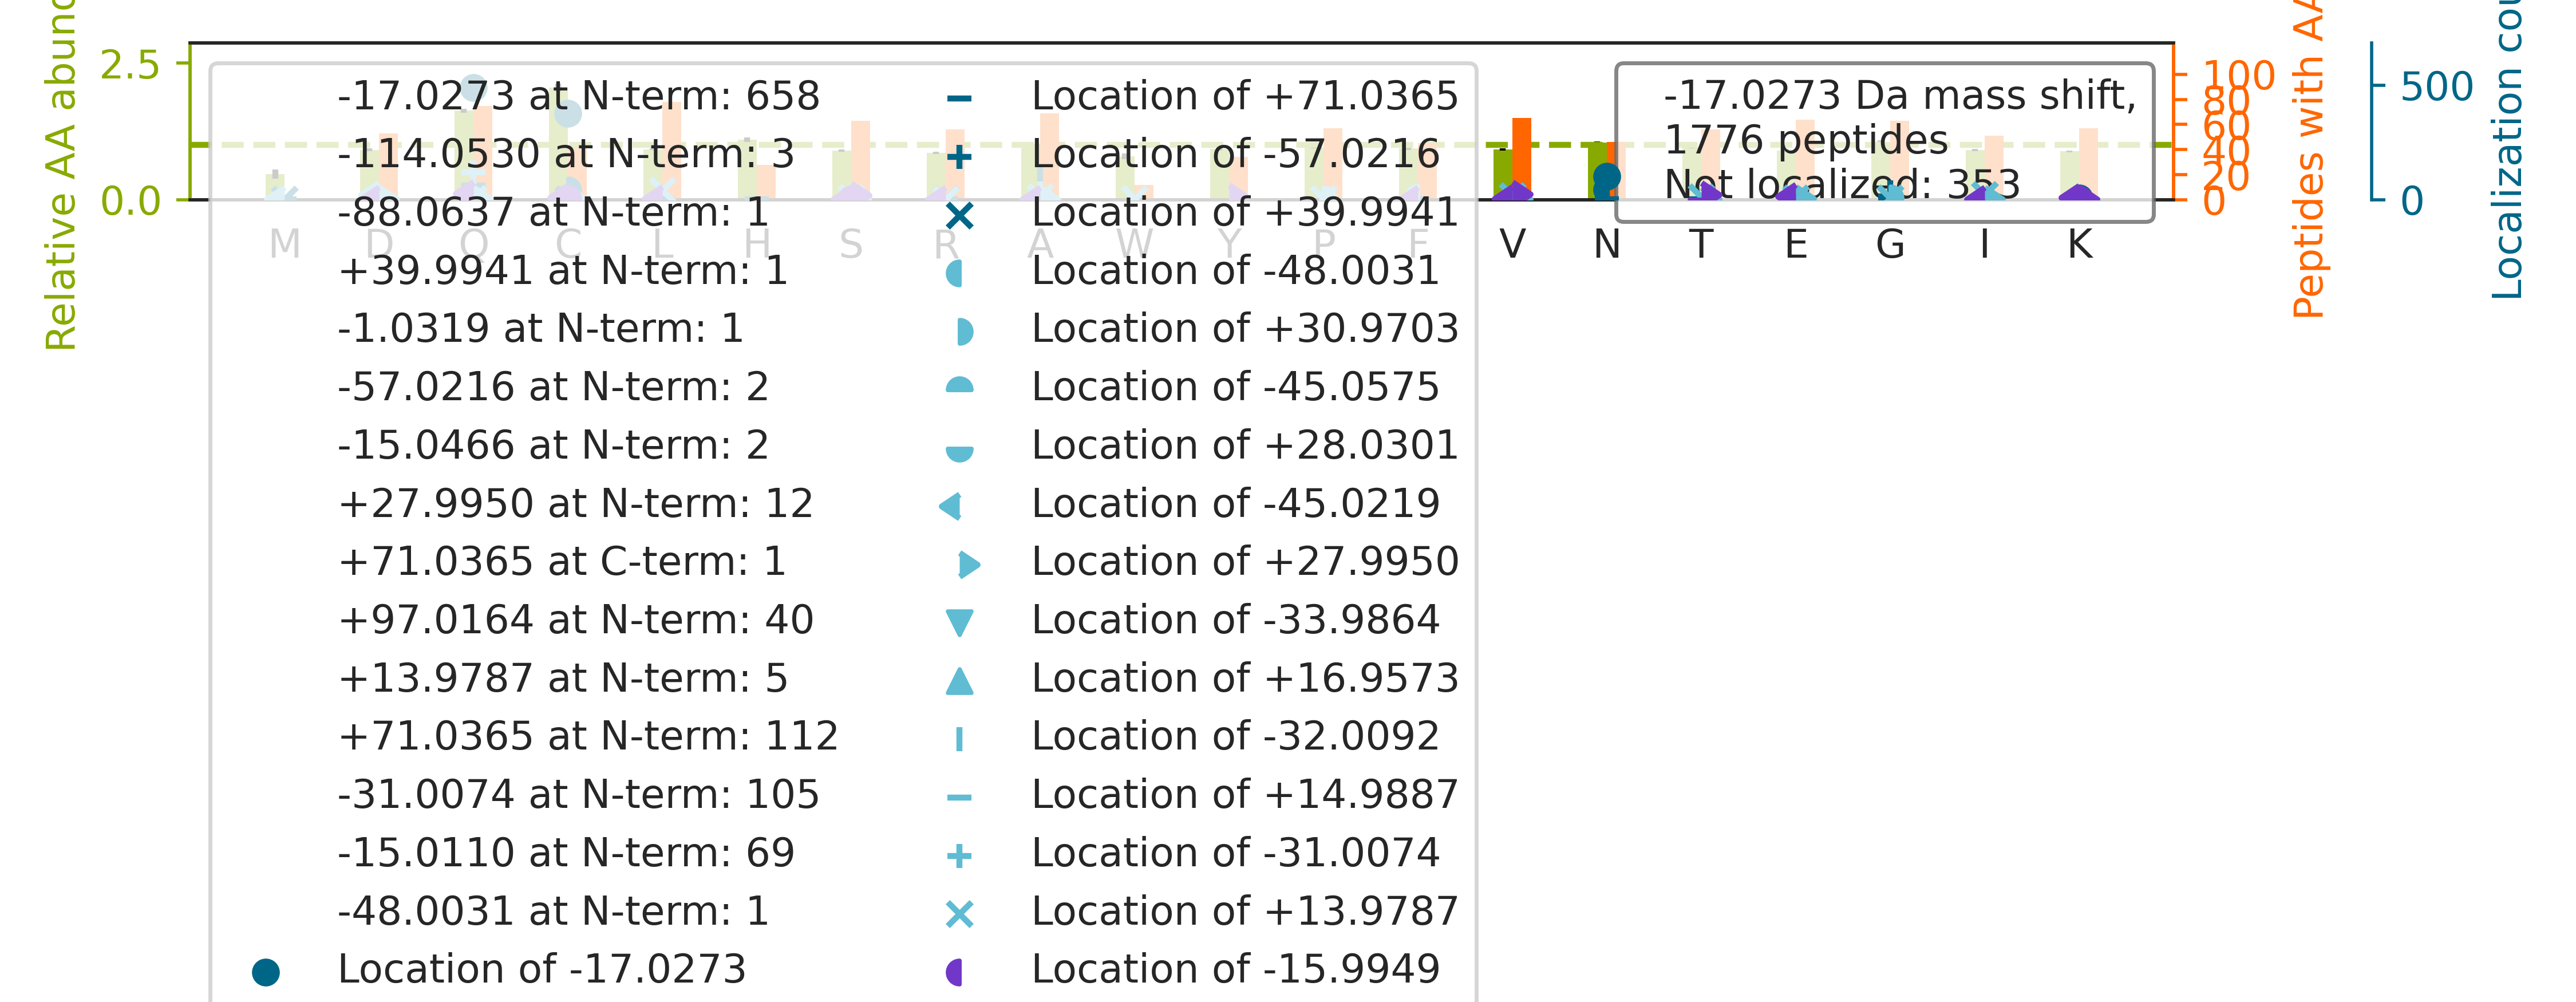

The file beside this chart, header and first rows:
top isoform	localization score	spectrum
R.QAGVCFGDSGSPLVCNGLIHGIASFVR.G		88CPTAC_COprospective_W_VU_20160705_11CO…
K.QN[-17]CELFEQLGEYKFQNALLVR.Y	0.007611	63CPTAC_COprospective_W_VU_20160316_11CO…
R.Q[-17]PYAVSELAGHQTSAESWGTGR.A	0.9343	65CPTAC_COprospective_W_VU_20160322_05CO…
R.CSYQPTMEGVHTVHVTFAGVPIPR.S		35CPTAC_COprospective_W_VU_20150901_16CO…
R.C[+71]EA[-88]CPPGYSGPTHQGVGLAFAK.A	0.04956	28CPTAC_COprospective_W_VU_20150810_05CO…
K.QQNAQGGFSSTQDTVVALHALSK.Y		12CPTAC_COprospective_W_VU_20151016_05CO…
R.CSVCEAPAIAIAVHSQDVSIPHCPAGWR.S		33CPTAC_COprospective_W_VU_20150818_11CO…
K.C[-17]GDYGGALAAYTQALGLDATPQDQAVLHR.N	0.9696	56CPTAC_COprospective_W_VU_20160303_01CO…
R.Q[-17]LQLQGGSGLNTGSALSYVYANHFTEAGGSR.I	0.05278	42CPTAC_COprospective_W_VU_20151124_05CO…
R.CKYDTCNCQNNEDCLCAALSSYAR.A		73CPTAC_COprospective_W_VU_20160422_11CO…
K.Q[-17]FYDQALQQAVVDDDANNAK.A	0.8442	58CPTAC_COprospective_W_VU_20160318_11CO…
R.Q[-17]VCQLPGLFSYAQHIASIDGR.R	0.7516	22CPTAC_COprospective_W_VU_20150202_05CO…
R.C[-17]EEGQCVCDEGFAGVDCSEKR.C	0.9689	66CPTAC_COprospective_W_VU_20160323_11CO…
K.QTTVSNSQQAYQEAFEISKK.E		55CPTAC_COprospective_W_VU_20160630_11CO…
R.QGAPGQGGGGGLSHEDTLALLEGLVSR.R		88CPTAC_COprospective_W_VU_20160705_11CO…
R.Q[-17]VQSLTCEVDALKGTNESLER.Q	0.835	72CPTAC_COprospective_W_VU_20160422_05CO…
R.C[-15]SEGV[-2]FLLTTTPRPVIVEPLEQLDDEDGL…	0.8591	53CPTAC_COprospective_W_VU_20160226_11CO…
K.GN[-17]DISSGTVLSDYVGSGPPK.G	0.7687	84CPTAC_COprospective_W_VU_20160916_05CO…
R.C[-17]PIGYSGLSCESCDAHFTR.V	1	68CPTAC_COprospective_W_VU_20160406_14CO…
R.QVVQ[-17]GLLSETYLEAHR.I	0.1264	47CPTAC_COprospective_W_VU_20151209_21CO…
K.CQEVISWLDANTLAEKDEFEHK.R		42CPTAC_COprospective_W_VU_20151124_05CO…
K.VDNALQSGNSQESVT[-2]EQDSK[-15]DSTYSLSST…	0.7757	70CPTAC_COprospective_W_VU_20160421_11CO…
R.CLC[-17]LPSYVGALCEQDTETCDYGWHK.F	0.03233	86CPTAC_COprospective_W_VU_20160628_11CO…
R.Q[-17]LGTAYVSATTGAVATALGLK.S	0.8585	51CPTAC_COprospective_W_VU_20160215_16CO…
K.E[+71]FNA[-88]ETFTFHADICTLSEKER.Q	0.02898	37CPTAC_COprospective_W_VU_20150904_16CO…
K.ETGANLAICQWGFDDEANHLLLQNNLPAVR.W		54CPTAC_COprospective_W_VU_20160226_01CO…
K.CQCDELCSYYQSCCTDYTAECKPQVTR.G		49CPTAC_COprospective_W_VU_20151222_11CO…
R.QIIQ[-17]QNPSLLPALLQQIGR.E	0.02676	71CPTAC_COprospective_W_VU_20160414_14CO…
R.Q[-17]LFHPEQLITGKEDAANNYAR.G	0.8676	49CPTAC_COprospective_W_VU_20151222_11CO…
R.CPKPVIAAVHGGCIGGGVDLVTACDIR.Y		50CPTAC_COprospective_W_VU_20151222_05CO…
K.Q[+71]AAA[-88]SATQTIAAAQHAASTPK.A	0.8584	61CPTAC_COprospective_W_VU_20160707_11CO…
K.QTQ[-17]AASASQGSASAAEVLLR.T	0.0005304	01CPTAC_COprospective_W_VU_20150901_01CO…
K.CGGPGC[-17]GGLVTVAHNAWQK.A	0.8943	50CPTAC_COprospective_W_VU_20151222_05CO…
R.C[-17]LTQSGIAGGYKPFNLETCR.L	0.9602	54CPTAC_COprospective_W_VU_20160226_01CO…
R.QFPNASLIGLTATATNHVLTDAQK.I		52CPTAC_COprospective_W_VU_20160223_11CO…
R.Q[-15]TAS[-2]VTLQAIAAQNAAVQAVNAHSNILK.…	0.05304	32CPTAC_COprospective_W_VU_20150818_20CO…
R.C[-17]EDCGGLLSEGDNQGCYPLDGHILCK.T	0.8392	53CPTAC_COprospective_W_VU_20160226_11CO…
K.Q[-31]T[+14]QTFTTYSDNQPGVLIQVYEGER.A	0.8343	26CPTAC_COprospective_W_VU_20150810_05CO…
K.QA[-88]TYG[+71]YYLGNPAEFHDSSDHHTFKK.M	0.3079	61CPTAC_COprospective_W_VU_20160707_11CO…
R.Q[-31]VT[+14]ITGSAASISLAQYLINAR.L	0.02803	40CPTAC_COprospective_W_VU_20150909_05CO…
K.QQPT[-2]Q[-15]FINPETPGYVGFANLPNQVHR.K	0.004822	87CPTAC_COprospective_W_VU_20160701_09CO…
K.Q[+71]AA[-88]AAAAAAAATAAWTGTTFTK.K	0.9096	65CPTAC_COprospective_W_VU_20160322_05CO…
R.Q[-17]DGHLWCSTTSNYEQDQK.Y	0.8945	25CPTAC_COprospective_W_VU_20160726_05CO…
K.Q[-17]ITSYGETCPGLEQYAIKK.F	0.8348	02CPTAC_COprospective_W_VU_20150624_01CO…
K.QTIDNSQGAYQEAFDISKK.E		64CPTAC_COprospective_W_VU_20160318_11CO…
K.QKG[+14]A[-31]DFLVTEVENGGSLGSK.K	0.02086	62CPTAC_COprospective_W_VU_20160311_05CO…
R.Q[-17]VEDLQATFSSIHSFQDLSSSILAQSR.E	0.02749	52CPTAC_COprospective_W_VU_20160223_11CO…
R.TGPAATTLPDGAAAESLVESSEVAVIGFFK.D		87CPTAC_COprospective_W_VU_20160701_09CO…
R.CSCSSSSGLTCQAAGCPPGR.V		01CPTAC_COprospective_W_VU_20150901_01CO…
R.QTVADQVLVGSYCVFSNQGGLVHPK.T		61CPTAC_COprospective_W_VU_20160707_11CO…
R.TPSSYGAGELLDFSLADAVNQEFLTTR.T		33CPTAC_COprospective_W_VU_20150818_11CO…
R.CDC[-17]ICPVGSQGLACEVSYRK.N	0.7563	43CPTAC_COprospective_W_VU_20151130_01CO…
R.C[+97]N[-114]LCGEESFGTGSDHLR.E	0.8364	21CPTAC_COprospective_W_VU_20151112_20CO…
R.Q[-31]LTL[+14]LGGPTPNTGAALEFVLR.N	0.997	54CPTAC_COprospective_W_VU_20160226_01CO…
K.QNDQVSFASLVEELKK.V		65CPTAC_COprospective_W_VU_20160322_05CO…
R.E[+71]VAAFA[-88]QFGSDLDAATQQLLSR.G	0.03124	01CPTAC_COprospective_W_VU_20150901_01CO…
K.C[-17]APGVVGPAEADIDFDIIRNDNDTFTVK.Y	0.7655	89CPTAC_COprospective_W_VU_20160707_11CO…
K.QLPDKWQHDLFDSGFGGGAGVETGGK.L		85CPTAC_COprospective_W_VU_20160630_11CO…
K.Q[-15]GT[-2]QYTFSSIEREEYGK.L	0.003773	52CPTAC_COprospective_W_VU_20160223_11CO…
R.CAEGYALYAQALTDQQQFGK.A		89CPTAC_COprospective_W_VU_20160707_11CO…
... 1,716 more rows
